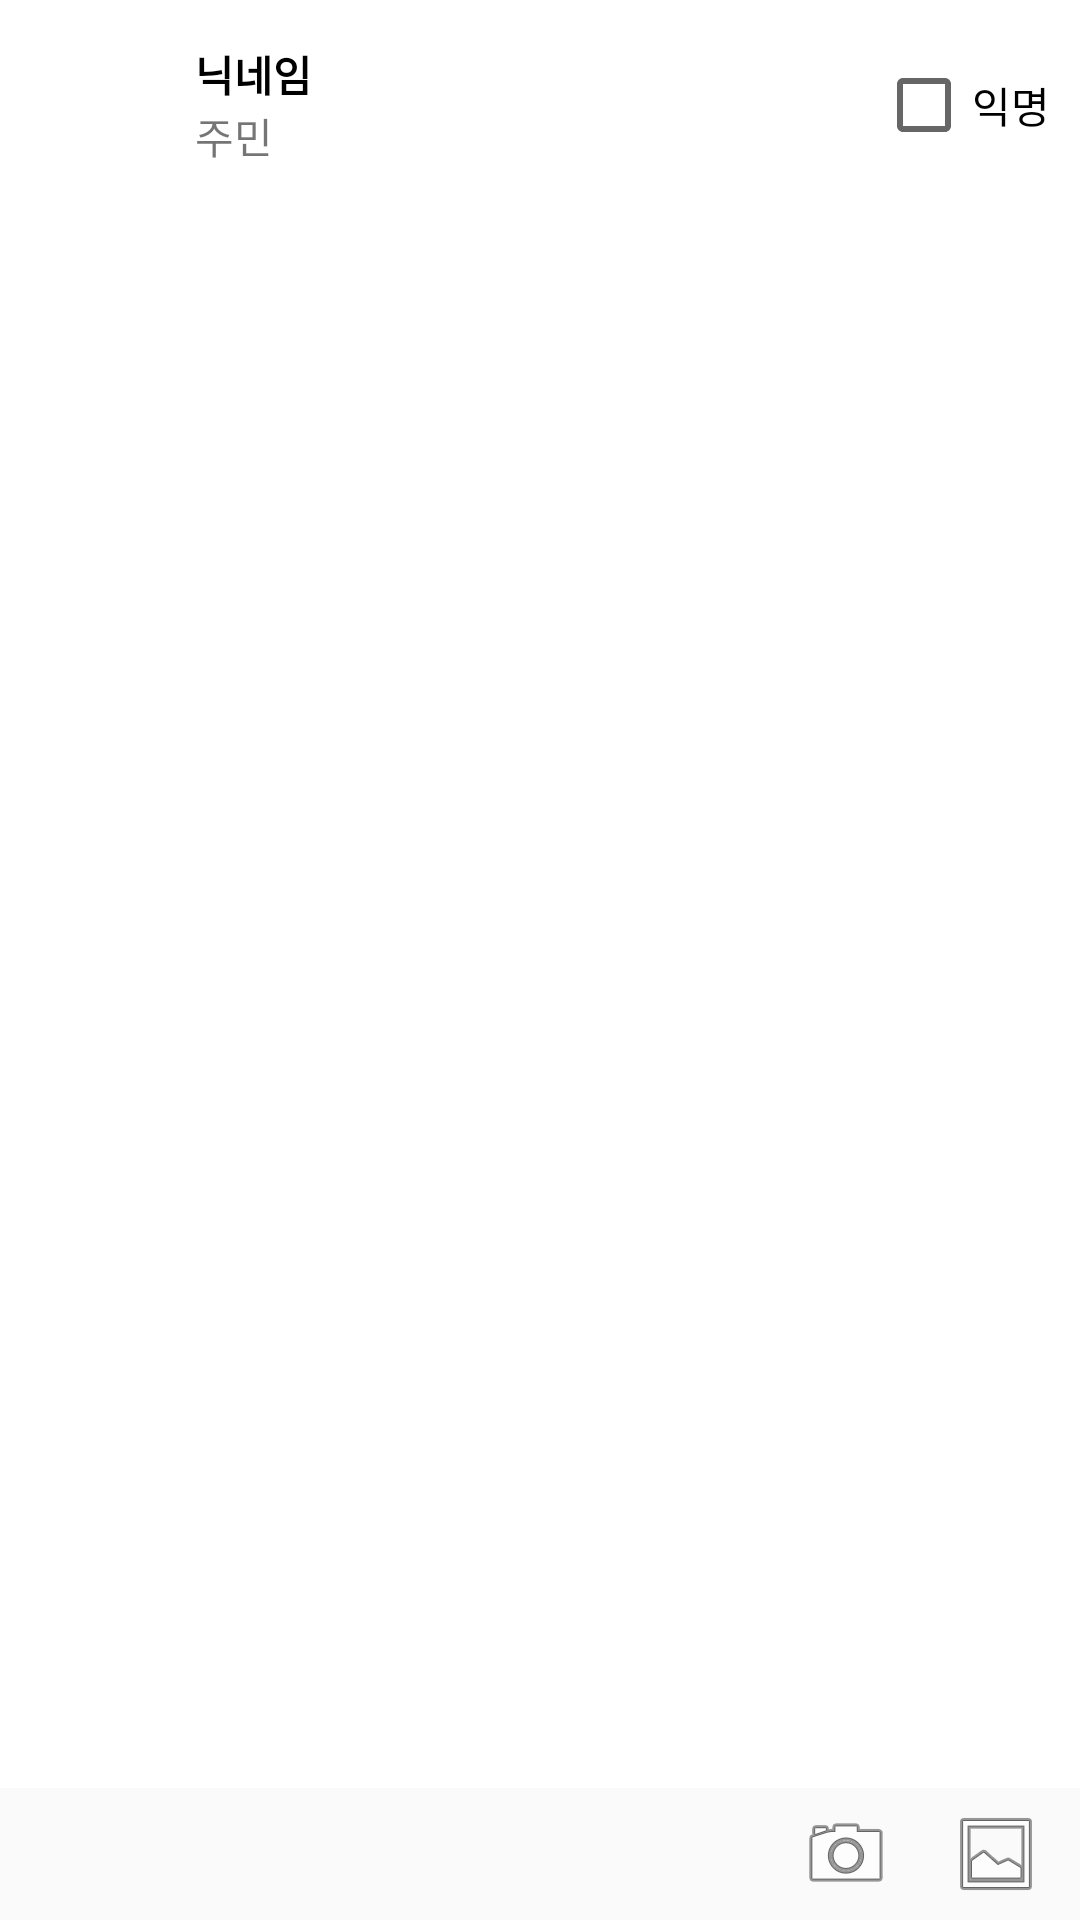

Reconstruct the res/layout file that produces this screen, plus the resources it refers to.
<!-- AndroidManifest.xml: application theme AppTheme -->
<!-- res/layout/activity_add_content.xml -->
<?xml version="1.0" encoding="utf-8"?>
<LinearLayout xmlns:android="http://schemas.android.com/apk/res/android"
xmlns:app="http://schemas.android.com/apk/res-auto"
xmlns:tools="http://schemas.android.com/tools"
android:layout_width="match_parent"
android:layout_height="match_parent"
android:focusable="false"
android:focusableInTouchMode="false"
android:orientation="vertical"
android:weightSum="1"
tools:context="com.maeultalk.gongneungtalk.activity.AddContentActivity">

<ScrollView
    android:layout_width="match_parent"
    android:layout_height="wrap_content"
    android:layout_weight="1"
    android:fillViewport="true"
    android:focusable="false"
    android:focusableInTouchMode="false">

    <LinearLayout
        android:layout_width="match_parent"
        android:layout_height="match_parent"
        android:background="#ffffff"
        android:focusable="false"
        android:focusableInTouchMode="false"
        android:orientation="vertical">

        <LinearLayout
            android:layout_width="match_parent"
            android:layout_height="wrap_content"
            android:layout_marginLeft="10dp"
            android:layout_marginRight="10dp"
            android:layout_marginTop="10dp"
            android:orientation="horizontal">

            <ImageView
                android:id="@+id/imageView7"
                android:layout_width="50dp"
                android:layout_height="50dp"
                android:scaleType="fitXY"
                app:srcCompat="@drawable/user" />

            <LinearLayout
                android:layout_width="match_parent"
                android:layout_height="match_parent"
                android:layout_marginLeft="5dp"
                android:layout_weight="1"
                android:gravity="center_vertical"
                android:orientation="vertical">

                <TextView
                    android:id="@+id/textView_nick"
                    android:layout_width="match_parent"
                    android:layout_height="match_parent"
                    android:layout_weight="1"
                    android:gravity="bottom"
                    android:text="닉네임"
                    android:textColor="#000000"
                    android:textStyle="bold" />

                <TextView
                    android:id="@+id/textView_identity"
                    android:layout_width="match_parent"
                    android:layout_height="match_parent"
                    android:layout_weight="1"
                    android:text="주민" />
            </LinearLayout>

            <CheckBox
                android:id="@+id/checkBox"
                android:layout_width="wrap_content"
                android:layout_height="match_parent"
                android:checked="false"
                android:text="익명" />

        </LinearLayout>

        <LinearLayout
            android:id="@+id/layout"
            android:layout_width="match_parent"
            android:layout_height="match_parent"
            android:focusable="true"
            android:focusableInTouchMode="true"
            android:orientation="vertical">

            <EditText
                android:id="@+id/editText3"
                android:layout_width="match_parent"
                android:layout_height="wrap_content"
                android:layout_marginLeft="10dp"
                android:layout_marginRight="10dp"
                android:layout_marginTop="10dp"
                android:background="@null"
                android:ems="10"
                android:gravity="top"
                android:inputType="textMultiLine"
                android:minHeight="150dp"
                android:nestedScrollingEnabled="false"
                android:selectAllOnFocus="false"
                android:singleLine="false" />

            <ImageView
                android:id="@+id/imageView6"
                android:layout_width="match_parent"
                android:layout_height="wrap_content"
                android:layout_marginBottom="10dp"
                android:layout_marginTop="10dp"
                android:adjustViewBounds="true" />

        </LinearLayout>

    </LinearLayout>
</ScrollView>

    <LinearLayout
        android:layout_width="match_parent"
        android:layout_height="wrap_content"
        android:elevation="10dp"
        android:gravity="right"
        android:orientation="horizontal">

        <ToggleButton
            android:id="@+id/toggleButton2"
            android:layout_width="50dp"
            android:layout_height="wrap_content"
            android:text="ToggleButton"
            android:textOff="#"
            android:textOn="#"
            android:visibility="gone" />

        <ToggleButton
            android:id="@+id/toggleButton3"
            android:layout_width="50dp"
            android:layout_height="wrap_content"
            android:text="ToggleButton"
            android:textOff="\@"
            android:textOn="\@"
            android:visibility="gone" />

        <HorizontalScrollView
            android:layout_width="match_parent"
            android:layout_height="match_parent"
            android:layout_weight="1"
            android:fillViewport="true"
            android:visibility="gone">

            <LinearLayout
                android:layout_width="wrap_content"
                android:layout_height="match_parent"
                android:gravity="center_vertical"
                android:orientation="horizontal">

                <TextView
                    android:id="@+id/textView18"
                    android:layout_width="wrap_content"
                    android:layout_height="wrap_content"
                    android:layout_marginLeft="5dp"
                    android:background="#ffffff"
                    android:gravity="center_vertical"
                    android:singleLine="false"
                    android:text="#맛집"
                    android:textColor="@color/blue" />

                <TextView
                    android:id="@+id/textView19"
                    android:layout_width="wrap_content"
                    android:layout_height="wrap_content"
                    android:layout_marginLeft="5dp"
                    android:background="#ffffff"
                    android:gravity="center_vertical"
                    android:singleLine="false"
                    android:text="#돈까스"
                    android:textColor="@color/blue" />

                <TextView
                    android:id="@+id/textView20"
                    android:layout_width="wrap_content"
                    android:layout_height="wrap_content"
                    android:layout_marginLeft="5dp"
                    android:background="#ffffff"
                    android:gravity="center_vertical"
                    android:singleLine="false"
                    android:text="#공부하기_좋은_카페"
                    android:textColor="@color/blue" />

                <TextView
                    android:id="@+id/textView21"
                    android:layout_width="wrap_content"
                    android:layout_height="wrap_content"
                    android:layout_marginLeft="5dp"
                    android:background="#ffffff"
                    android:gravity="center_vertical"
                    android:singleLine="false"
                    android:text="#족발"
                    android:textColor="@color/blue" />

            </LinearLayout>
        </HorizontalScrollView>

        <ImageView
            android:id="@+id/imageView8"
            android:layout_width="50dp"
            android:layout_height="match_parent"
            android:layout_marginBottom="3dp"
            android:layout_marginLeft="3dp"
            android:layout_marginTop="3dp"
            android:padding="3dp"
            app:srcCompat="@android:drawable/ic_menu_camera" />

        <ImageView
            android:id="@+id/imageView_gallery"
            android:layout_width="50dp"
            android:layout_height="match_parent"
            android:layout_marginBottom="3dp"
            android:layout_marginRight="3dp"
            android:layout_marginTop="3dp"
            android:padding="3dp"
            app:srcCompat="@android:drawable/ic_menu_gallery" />

    </LinearLayout>

</LinearLayout>
<!-- resources referenced by this layout -->
<resources>
  <color name="blue">#0000ff</color>
  <style name="AppTheme" parent="Theme.AppCompat.Light.DarkActionBar">
          
          <item name="colorPrimary">@color/colorPrimary</item>
          <item name="colorPrimaryDark">@color/colorPrimaryDark</item>
          <item name="colorAccent">@color/colorAccent</item>
          
          
          
          <item name="android:colorControlHighlight">@color/colorPrimary</item>
      </style>
  <color name="colorPrimary">#ffc107</color>
  <color name="colorPrimaryDark">#ffb300</color>
  <color name="colorAccent">#FF4081</color>
</resources>
